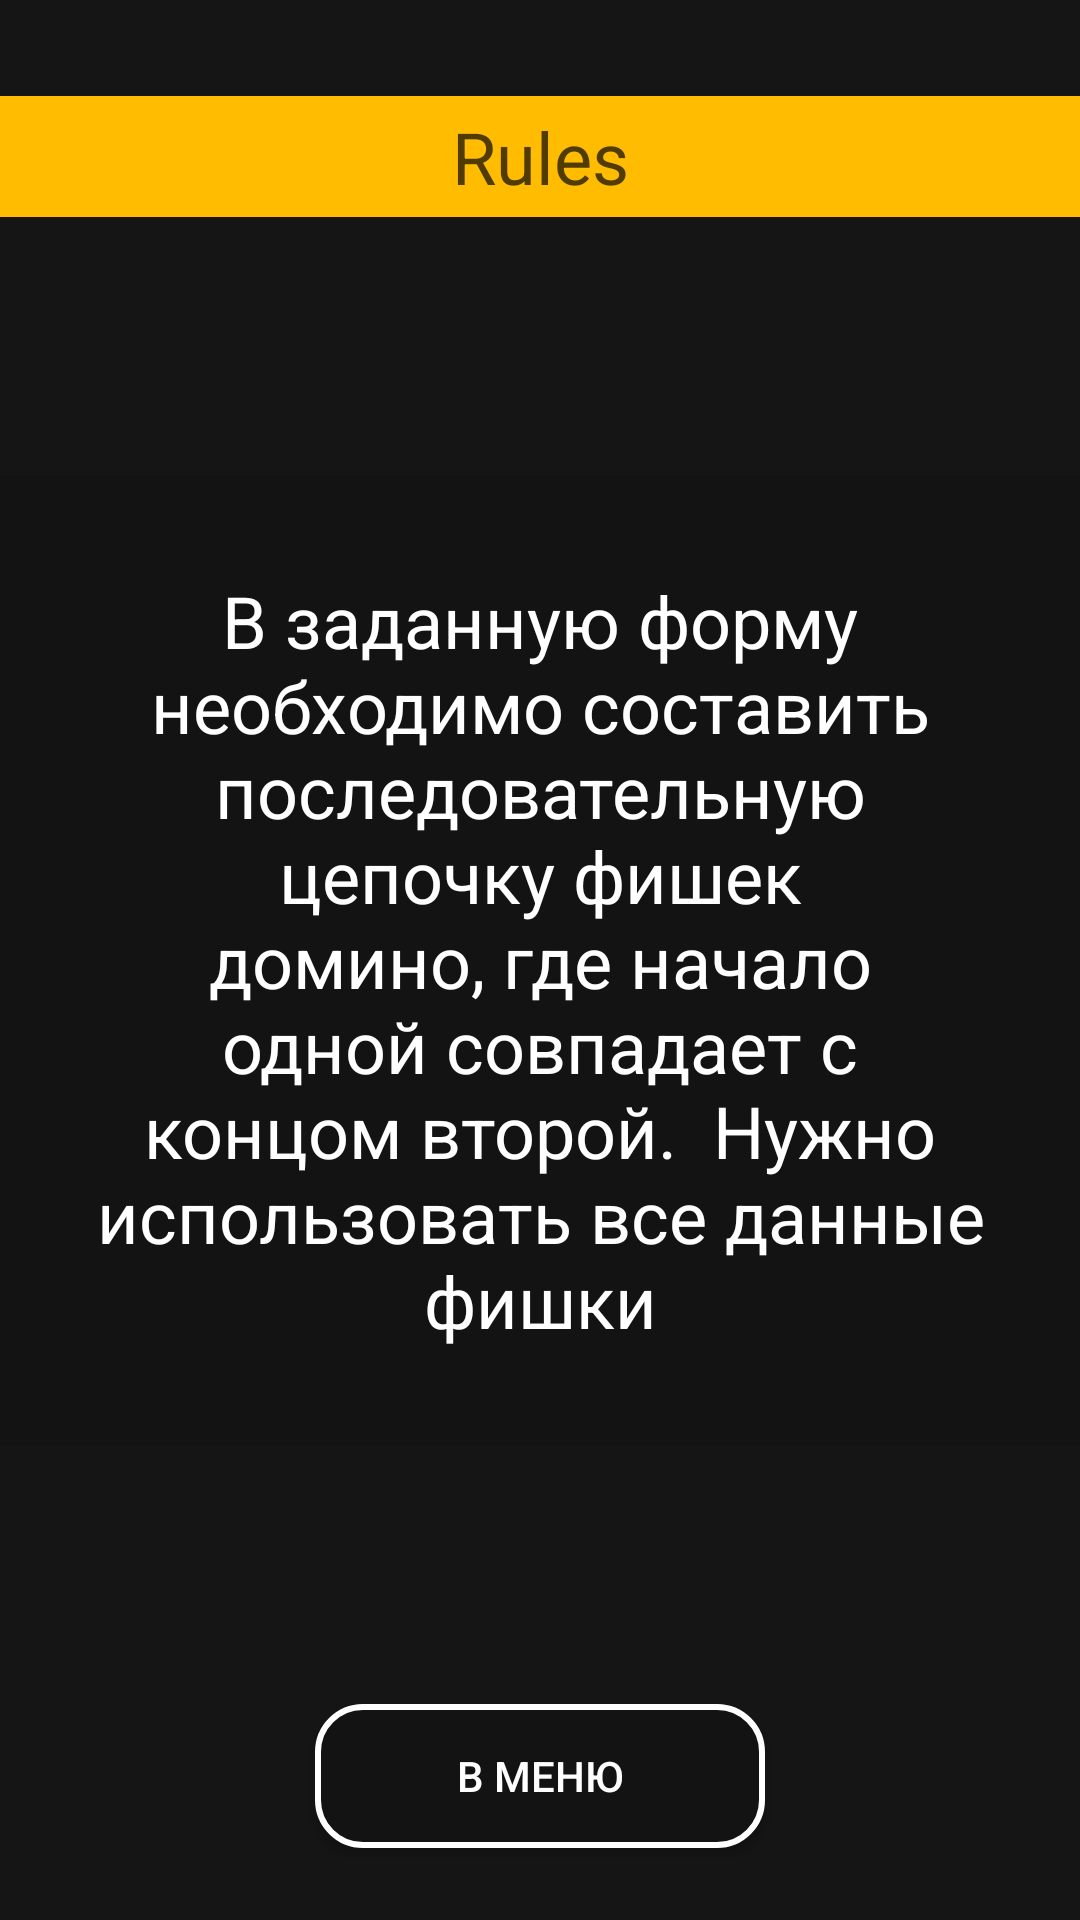

Reconstruct the res/layout file that produces this screen, plus the resources it refers to.
<!-- AndroidManifest.xml: application theme Theme.Melplayd -->
<!-- res/layout/fragment_rules.xml -->
<layout>
     <androidx.constraintlayout.widget.ConstraintLayout xmlns:android="http://schemas.android.com/apk/res/android"
        xmlns:app="http://schemas.android.com/apk/res-auto"
        xmlns:tools="http://schemas.android.com/tools"
        android:layout_width="match_parent"
        android:layout_height="match_parent"
        android:background="#151515"
        tools:context=".RulesFragment">

        
        <TextView
            android:id="@+id/textView2"
            android:layout_width="match_parent"
            android:layout_height="wrap_content"
            android:layout_marginTop="32dp"
            android:background="#FFBC00"
            android:gravity="center"
            android:paddingVertical="4dp"
            android:text="Rules"
            android:textColor="#503B00"
            android:textSize="24sp"
            app:layout_constraintEnd_toEndOf="parent"
            app:layout_constraintStart_toStartOf="parent"
            app:layout_constraintTop_toTopOf="parent" />

        <TextView
            android:id="@+id/textView"
            android:layout_width="match_parent"
            android:layout_height="wrap_content"
            android:background="#131313"
            android:gravity="center"
            android:paddingHorizontal="24dp"
            android:paddingVertical="32dp"
            android:text="В заданную форму необходимо составить последовательную цепочку фишек домино, где начало одной совпадает с концом второй.  Нужно использовать все данные фишки"
            android:textColor="#FFFFFF"
            android:textSize="24sp"
            app:layout_constraintBottom_toTopOf="@+id/button3"
            app:layout_constraintEnd_toEndOf="parent"
            app:layout_constraintStart_toStartOf="parent"
            app:layout_constraintTop_toBottomOf="@+id/textView2" />

        <androidx.appcompat.widget.AppCompatButton
            android:id="@+id/button3"
            android:layout_width="150dp"
            android:layout_height="wrap_content"
            android:layout_marginBottom="24dp"
            android:background="@drawable/corner"
            android:text="В меню"
            android:textColor="@color/white"
            app:layout_constraintBottom_toBottomOf="parent"
            app:layout_constraintEnd_toEndOf="parent"
            app:layout_constraintStart_toStartOf="parent" />

    </androidx.constraintlayout.widget.ConstraintLayout>
</layout>
<!-- resources referenced by this layout -->
<resources>
  <color name="white">#FFFFFFFF</color>
  <!-- drawable corner (drawable) -->
  <?xml version="1.0" encoding="utf-8"?>
  <shape xmlns:android="http://schemas.android.com/apk/res/android">
   <stroke android:color="@color/white" android:width="2dp"/>
      <corners android:radius="15dp"/>
      <solid android:color="#131313"/>
  </shape>
  <style name="Theme.Melplayd" parent="Base.Theme.Melplayd" />
  <style name="Base.Theme.Melplayd" parent="Theme.Material3.DayNight.NoActionBar">
          
          
      </style>
</resources>
